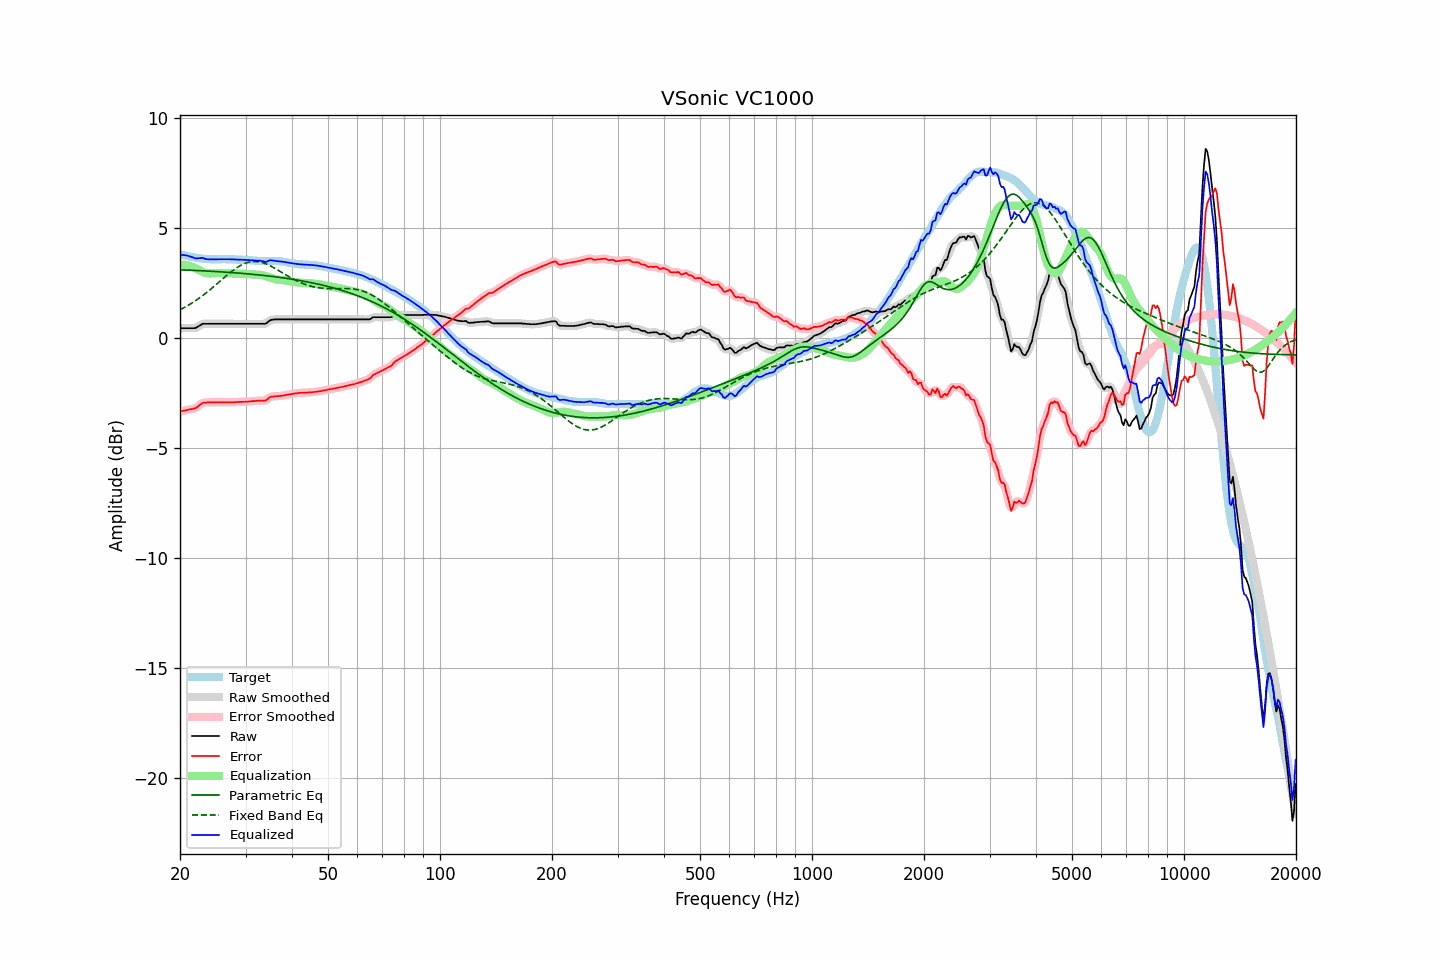

Data behind this chart, as committed beside it:
frequency, raw, error, smoothed, error_smoothed, equalization, parametric_eq, fixed_band_eq, equalized_raw, equalized_smoothed, target
20.00, 0.44, -3.36, 0.44, -3.35, 3.33, 3.09, 1.27, 3.77, 3.77, 3.79
20.20, 0.44, -3.33, 0.44, -3.34, 3.33, 3.09, 1.31, 3.77, 3.77, 3.77
20.40, 0.44, -3.31, 0.44, -3.32, 3.32, 3.08, 1.35, 3.76, 3.76, 3.75
20.61, 0.44, -3.30, 0.44, -3.30, 3.32, 3.08, 1.39, 3.75, 3.75, 3.74
20.81, 0.44, -3.28, 0.44, -3.29, 3.30, 3.08, 1.43, 3.74, 3.74, 3.72
21.02, 0.44, -3.27, 0.44, -3.27, 3.29, 3.07, 1.47, 3.72, 3.72, 3.71
21.23, 0.44, -3.25, 0.44, -3.26, 3.27, 3.07, 1.52, 3.70, 3.70, 3.69
21.44, 0.44, -3.24, 0.44, -3.24, 3.24, 3.07, 1.56, 3.68, 3.68, 3.68
21.66, 0.44, -3.23, 0.43, -3.23, 3.22, 3.07, 1.61, 3.66, 3.65, 3.67
21.87, 0.44, -3.21, 0.44, -3.21, 3.19, 3.06, 1.66, 3.63, 3.63, 3.65
22.09, 0.46, -3.18, 0.46, -3.17, 3.15, 3.06, 1.70, 3.61, 3.61, 3.64
22.31, 0.50, -3.13, 0.50, -3.13, 3.11, 3.06, 1.75, 3.61, 3.61, 3.63
22.54, 0.55, -3.07, 0.55, -3.07, 3.07, 3.05, 1.81, 3.62, 3.62, 3.62
22.76, 0.59, -3.02, 0.59, -3.01, 3.03, 3.05, 1.86, 3.62, 3.63, 3.61
22.99, 0.64, -2.96, 0.62, -2.97, 3.00, 3.04, 1.91, 3.64, 3.62, 3.60
23.22, 0.64, -2.95, 0.64, -2.95, 2.97, 3.04, 1.97, 3.61, 3.61, 3.58
23.45, 0.64, -2.95, 0.64, -2.94, 2.95, 3.04, 2.03, 3.58, 3.59, 3.58
23.69, 0.64, -2.94, 0.64, -2.94, 2.93, 3.03, 2.08, 3.57, 3.57, 3.57
23.92, 0.64, -2.93, 0.64, -2.93, 2.93, 3.03, 2.14, 3.56, 3.56, 3.57
24.16, 0.64, -2.93, 0.64, -2.93, 2.93, 3.03, 2.20, 3.56, 3.56, 3.57
24.40, 0.64, -2.93, 0.64, -2.93, 2.93, 3.02, 2.26, 3.56, 3.56, 3.57
24.65, 0.64, -2.93, 0.64, -2.93, 2.93, 3.02, 2.33, 3.57, 3.57, 3.57
24.89, 0.64, -2.93, 0.64, -2.93, 2.93, 3.01, 2.39, 3.57, 3.57, 3.57
25.14, 0.64, -2.93, 0.64, -2.93, 2.93, 3.01, 2.45, 3.57, 3.57, 3.57
25.39, 0.64, -2.93, 0.64, -2.93, 2.93, 3.00, 2.51, 3.57, 3.57, 3.57
25.65, 0.64, -2.93, 0.64, -2.93, 2.93, 3.00, 2.58, 3.57, 3.57, 3.57
25.91, 0.64, -2.94, 0.64, -2.93, 2.93, 3.00, 2.64, 3.57, 3.57, 3.57
26.16, 0.64, -2.94, 0.64, -2.94, 2.93, 2.99, 2.70, 3.57, 3.57, 3.57
26.43, 0.64, -2.93, 0.64, -2.94, 2.93, 2.99, 2.77, 3.57, 3.57, 3.57
26.69, 0.64, -2.93, 0.64, -2.93, 2.93, 2.98, 2.83, 3.57, 3.57, 3.57
26.96, 0.64, -2.93, 0.64, -2.93, 2.93, 2.98, 2.89, 3.57, 3.57, 3.57
27.23, 0.64, -2.93, 0.64, -2.93, 2.93, 2.97, 2.95, 3.57, 3.57, 3.57
27.50, 0.64, -2.93, 0.64, -2.93, 2.93, 2.97, 3.01, 3.57, 3.57, 3.57
27.77, 0.64, -2.93, 0.64, -2.93, 2.93, 2.96, 3.06, 3.56, 3.56, 3.57
28.05, 0.64, -2.93, 0.64, -2.92, 2.92, 2.95, 3.12, 3.56, 3.56, 3.56
28.33, 0.64, -2.92, 0.64, -2.92, 2.92, 2.95, 3.17, 3.56, 3.56, 3.55
28.62, 0.64, -2.91, 0.64, -2.91, 2.92, 2.94, 3.22, 3.55, 3.55, 3.55
28.90, 0.64, -2.91, 0.64, -2.91, 2.91, 2.94, 3.26, 3.55, 3.55, 3.55
29.19, 0.64, -2.91, 0.64, -2.91, 2.91, 2.93, 3.30, 3.55, 3.55, 3.55
29.48, 0.64, -2.91, 0.64, -2.91, 2.91, 2.93, 3.34, 3.55, 3.55, 3.55
29.78, 0.64, -2.91, 0.64, -2.91, 2.91, 2.92, 3.37, 3.54, 3.54, 3.54
30.08, 0.64, -2.90, 0.64, -2.90, 2.90, 2.91, 3.40, 3.54, 3.54, 3.54
30.38, 0.64, -2.90, 0.64, -2.90, 2.90, 2.91, 3.42, 3.54, 3.54, 3.54
30.68, 0.64, -2.89, 0.64, -2.89, 2.89, 2.90, 3.44, 3.53, 3.53, 3.53
30.99, 0.64, -2.89, 0.64, -2.89, 2.89, 2.89, 3.46, 3.52, 3.52, 3.53
31.30, 0.64, -2.88, 0.64, -2.88, 2.88, 2.89, 3.46, 3.52, 3.52, 3.51
31.61, 0.64, -2.87, 0.64, -2.87, 2.88, 2.88, 3.47, 3.51, 3.51, 3.51
31.93, 0.64, -2.87, 0.64, -2.87, 2.87, 2.87, 3.47, 3.51, 3.51, 3.51
32.24, 0.64, -2.86, 0.64, -2.86, 2.87, 2.87, 3.47, 3.51, 3.51, 3.50
32.57, 0.64, -2.86, 0.64, -2.86, 2.87, 2.86, 3.45, 3.51, 3.51, 3.49
32.89, 0.64, -2.85, 0.64, -2.85, 2.86, 2.85, 3.44, 3.50, 3.50, 3.49
33.22, 0.64, -2.85, 0.63, -2.86, 2.85, 2.84, 3.42, 3.49, 3.48, 3.49
33.55, 0.64, -2.85, 0.63, -2.86, 2.83, 2.84, 3.40, 3.47, 3.47, 3.49
33.89, 0.64, -2.86, 0.65, -2.84, 2.81, 2.83, 3.37, 3.45, 3.46, 3.49
34.23, 0.68, -2.81, 0.69, -2.81, 2.79, 2.82, 3.35, 3.46, 3.47, 3.49
34.57, 0.74, -2.75, 0.74, -2.76, 2.76, 2.81, 3.31, 3.50, 3.49, 3.49
34.92, 0.80, -2.70, 0.78, -2.71, 2.73, 2.80, 3.28, 3.53, 3.52, 3.49
35.27, 0.82, -2.67, 0.82, -2.68, 2.70, 2.79, 3.24, 3.52, 3.52, 3.49
35.62, 0.83, -2.67, 0.83, -2.66, 2.68, 2.78, 3.20, 3.51, 3.51, 3.50
35.97, 0.84, -2.66, 0.84, -2.66, 2.66, 2.77, 3.16, 3.50, 3.50, 3.49
... 635 more rows
